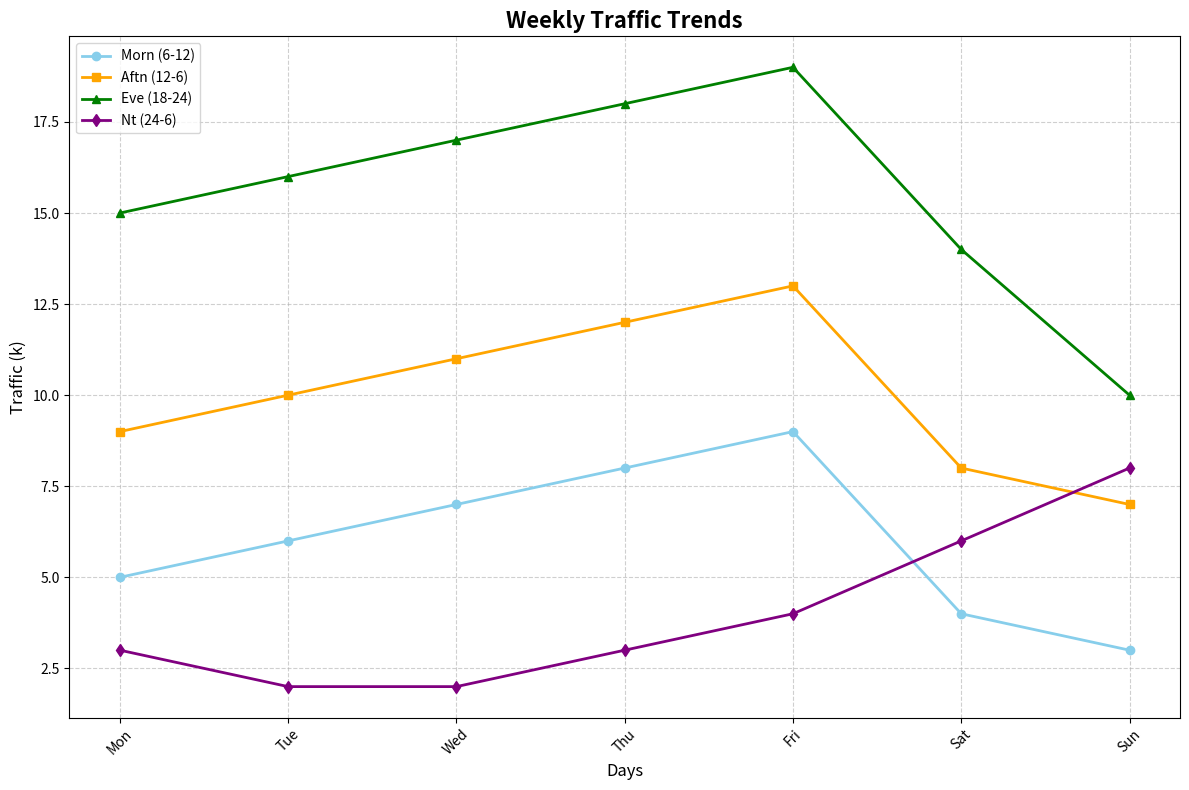

Here is the Python script that generated this plot:
import numpy as np
import matplotlib.pyplot as plt

# Days of Week
days = ['Mon', 'Tue', 'Wed', 'Thu', 'Fri', 'Sat', 'Sun']

# Traffic data (in thousands) for different times
morning_traffic = [5, 6, 7, 8, 9, 4, 3]     # 6 AM - 12 PM
afternoon_traffic = [9, 10, 11, 12, 13, 8, 7]
evening_traffic = [15, 16, 17, 18, 19, 14, 10]
night_traffic = [3, 2, 2, 3, 4, 6, 8]

# Creating a figure and axis
fig, ax = plt.subplots(figsize=(12, 8))

# Plotting the data
ax.plot(days, morning_traffic, label="Morn (6-12)", color='skyblue', marker='o', linewidth=2)
ax.plot(days, afternoon_traffic, label="Aftn (12-6)", color='orange', marker='s', linewidth=2)
ax.plot(days, evening_traffic, label="Eve (18-24)", color='green', marker='^', linewidth=2)
ax.plot(days, night_traffic, label="Nt (24-6)", color='purple', marker='d', linewidth=2)

# Adding labels
ax.set_xlabel('Days', fontsize=12)
ax.set_ylabel('Traffic (k)', fontsize=12)
ax.set_title('Weekly Traffic Trends', fontsize=16, fontweight='bold')

# Customizing ticks and grid
ax.set_xticks(range(len(days)), days)
ax.grid(True, linestyle='--', alpha=0.6)

# Rotating x-axis labels for better readability
plt.xticks(rotation=45)

# Adding a legend
ax.legend(loc='upper left', fontsize=10)

# Adjust layout to prevent overlap
plt.tight_layout()

# Display the plot
plt.show()
